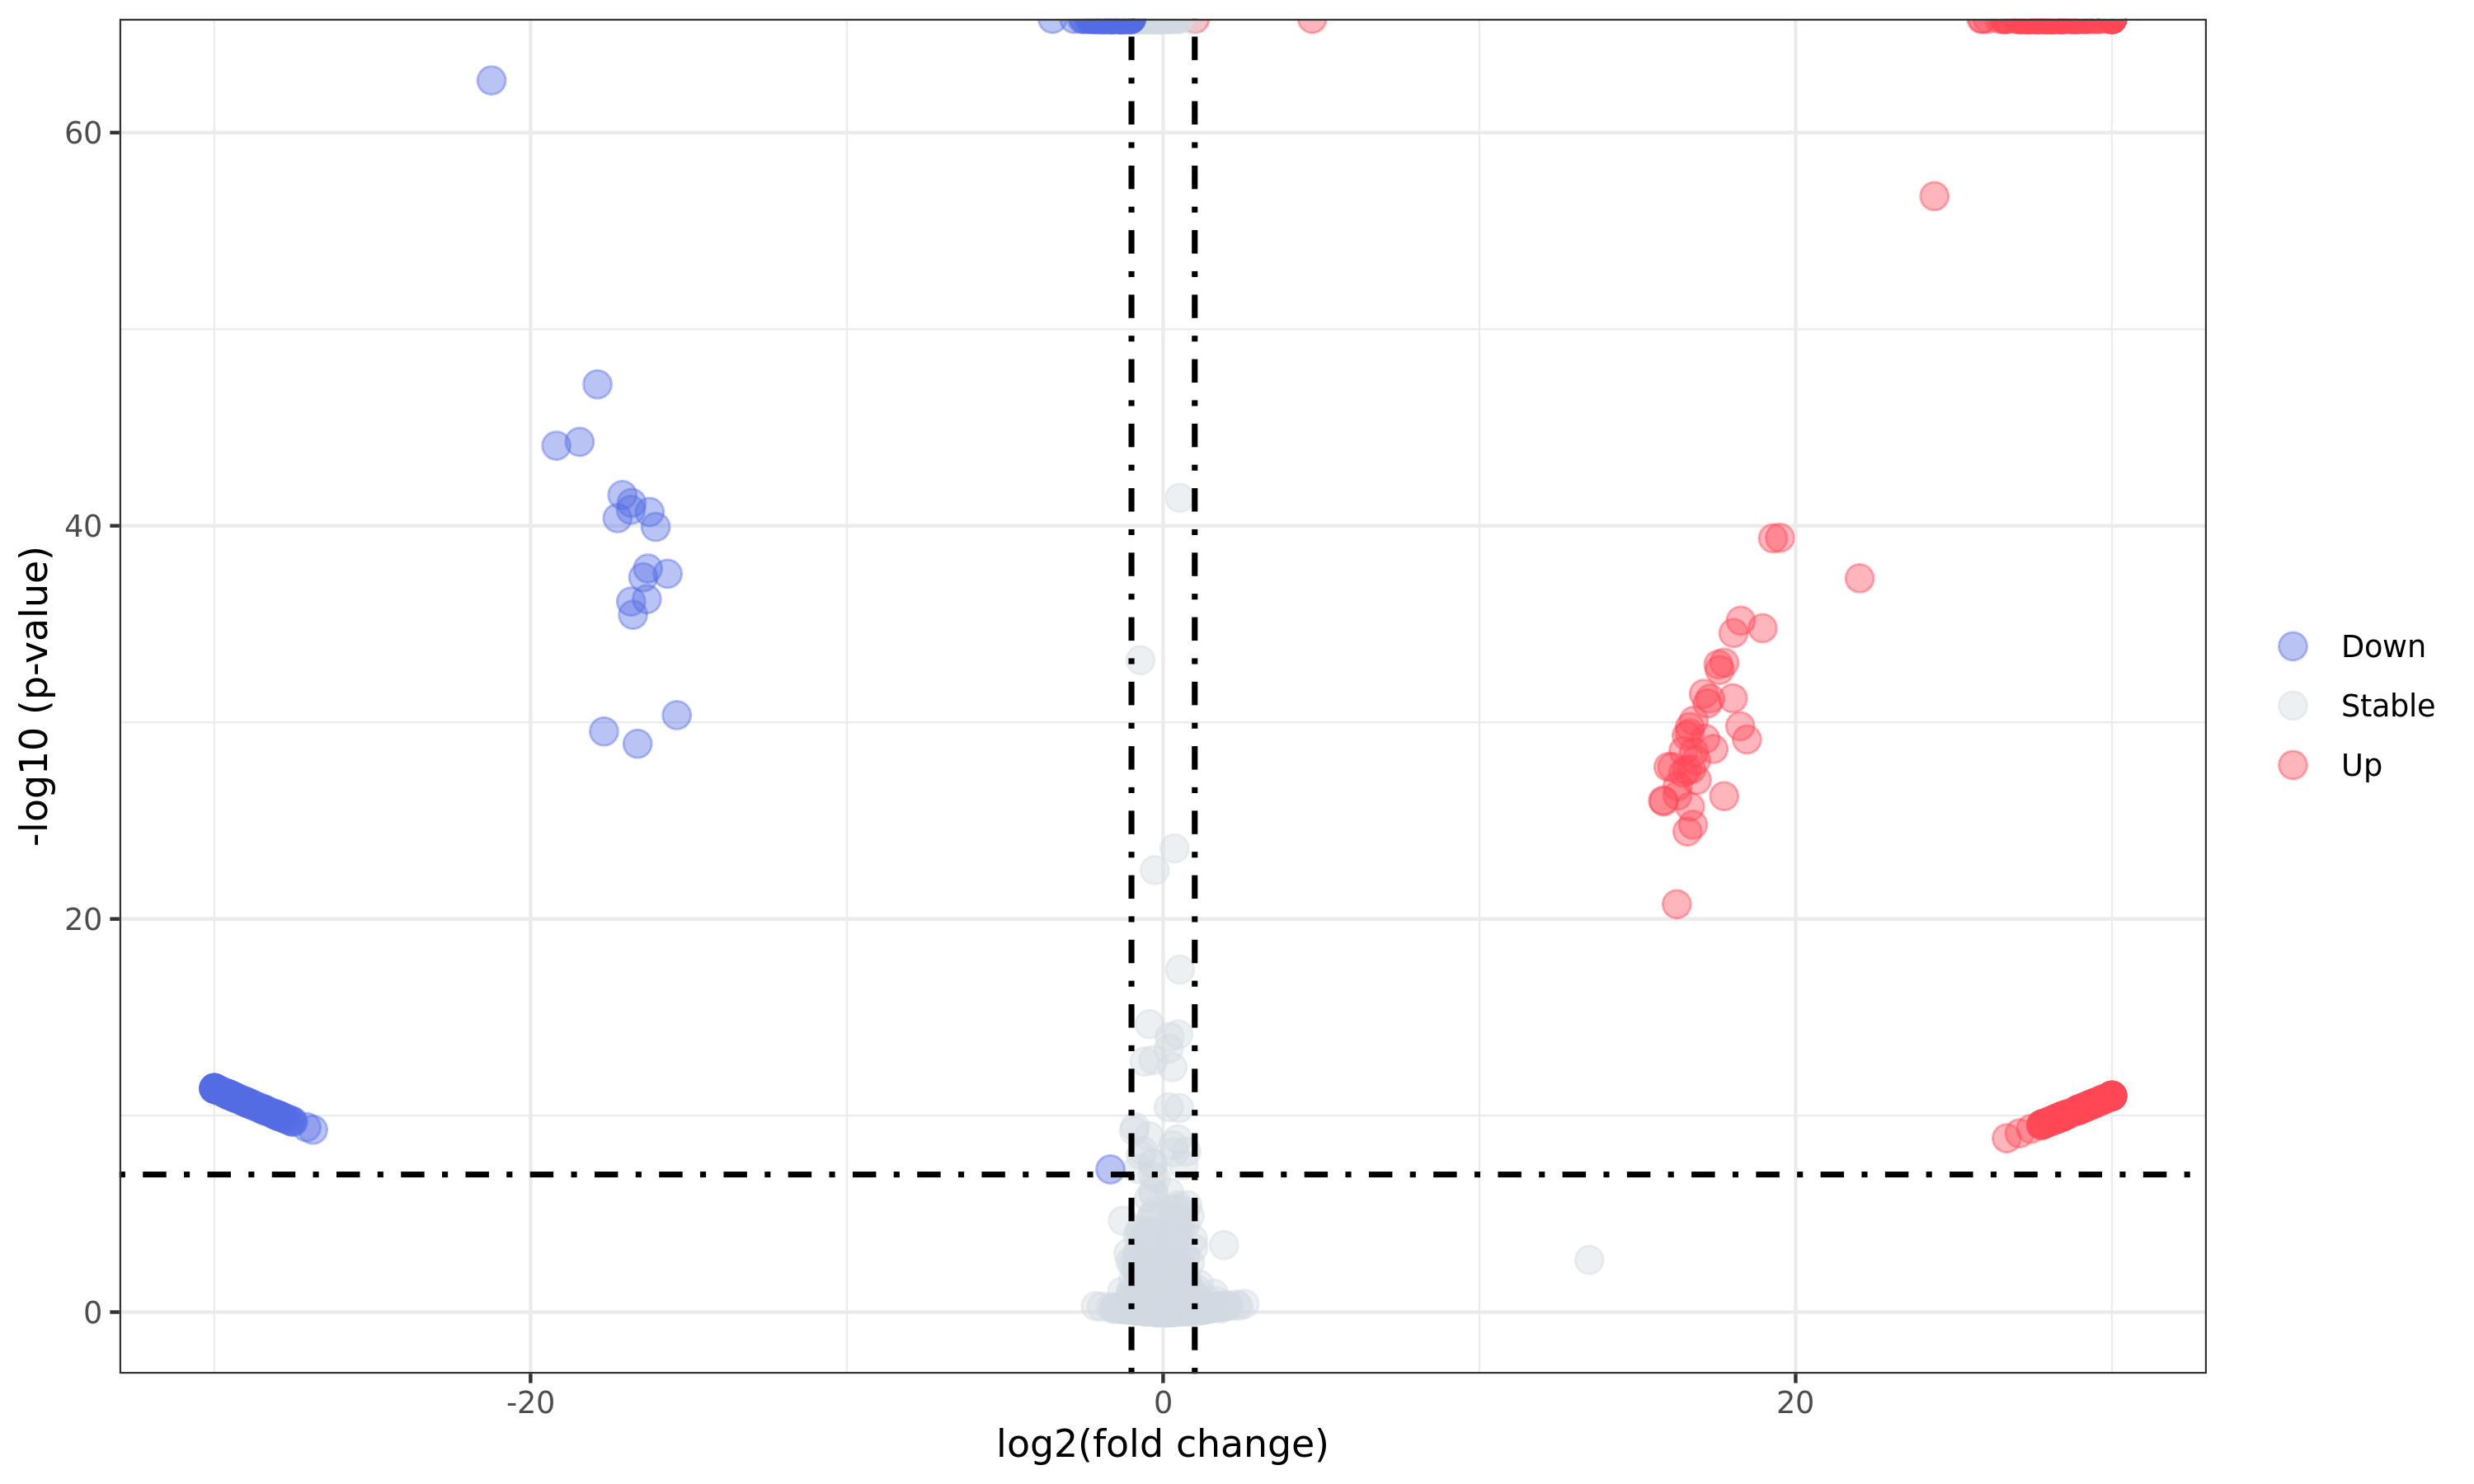

Write R code to recreate this figure.
library(ggplot2)

data <- read.table('./data.txt', header = TRUE)
data <- as.data.frame(data)

# 设置pvalue和logFC的阈值
cut_off_pvalue = 0.0000001
cut_off_logFC = 1

# 根据阈值分为上调基因down和下调基因down，无差异基因为stable，并保存到change列

data$change <- ifelse (
    data$pvalue < cut_off_pvalue & abs(data$log2FoldChange) >= cut_off_logFC, 
    ifelse(data$log2FoldChange > cut_off_logFC, 'Up', 'Down'),
    'Stable'
)

p <- ggplot(
    data,
    aes(
        x = log2FoldChange,
        y = -log10(pvalue),
        colour = change,
    ))+
    geom_point(
        alpha = 0.4,
        size = 3.5,
    )+
    scale_color_manual(values = c("#546de5", "#d2dae2", "#ff4757"))+
    geom_vline(xintercept = c(-1, 1), lty = 4, col = "black", lwd = 0.8)+
    geom_hline(yintercept = -log10(cut_off_pvalue), lty = 4, col = "black", lwd = 0.8)+
    labs(
        x = "log2(fold change)",
        y = "-log10 (p-value)"
    )+
    theme_bw()+
    theme(
        plot.title = element_text(hjust = 0.5),
        legend.position = "right",
        legend.title = element_blank()
    )

plot <- p
plot

ggsave(plot, filename = "volcano.png", width = 10, height = 6, dpi = 300)